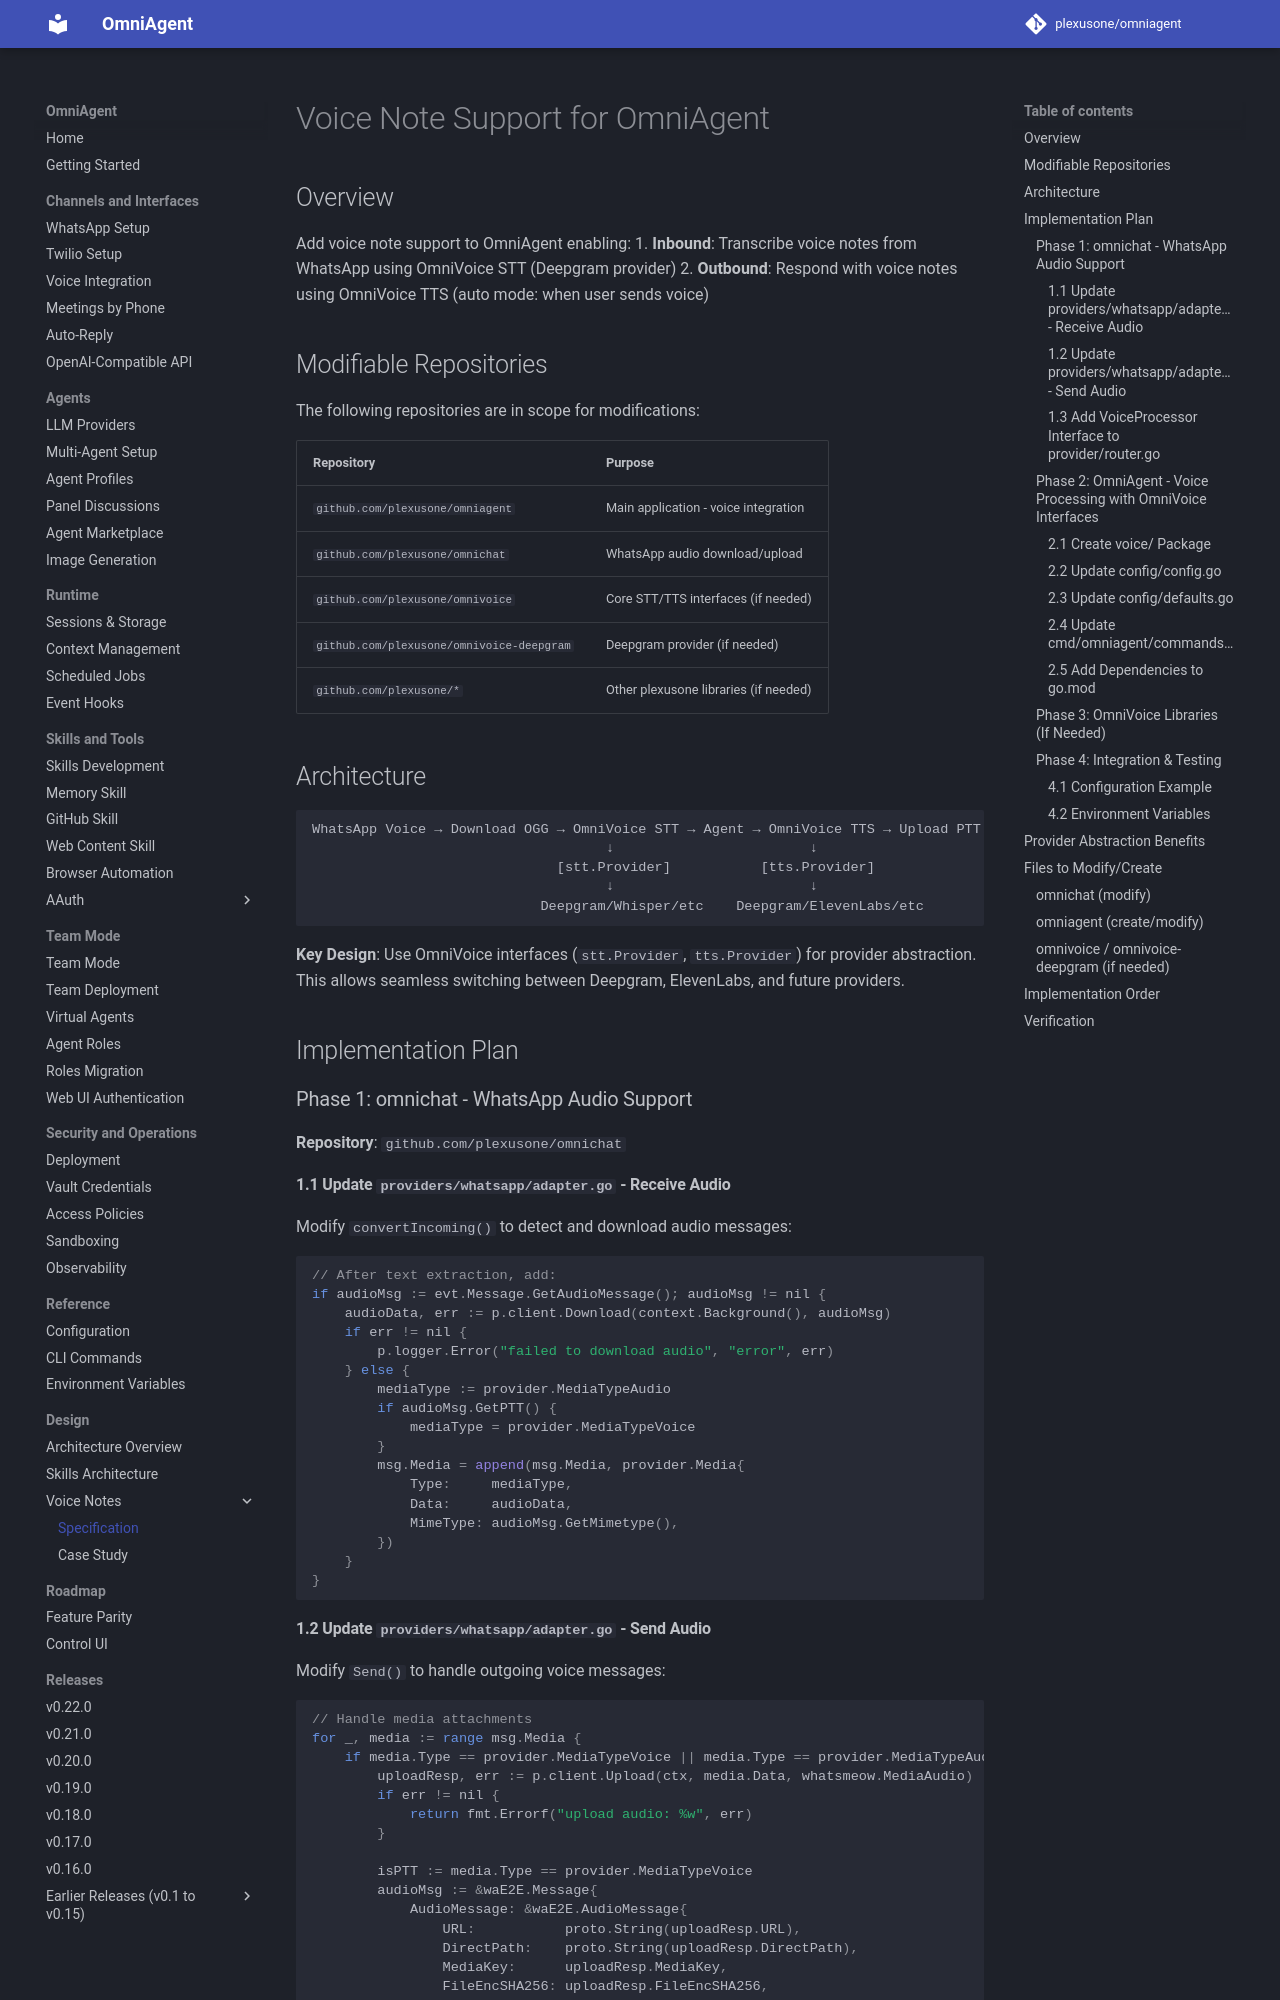

repository: plexusone/omniagent · page: design/voice_notes/SPEC/index.html · generator: mkdocs

# Voice Note Support for OmniAgent

## Overview

Add voice note support to OmniAgent enabling:
1. **Inbound**: Transcribe voice notes from WhatsApp using OmniVoice STT (Deepgram provider)
2. **Outbound**: Respond with voice notes using OmniVoice TTS (auto mode: when user sends voice)

## Modifiable Repositories

The following repositories are in scope for modifications:

| Repository | Purpose |
|------------|---------|
| `github.com/plexusone/omniagent` | Main application - voice integration |
| `github.com/plexusone/omnichat` | WhatsApp audio download/upload |
| `github.com/plexusone/omnivoice` | Core STT/TTS interfaces (if needed) |
| `github.com/plexusone/omnivoice-deepgram` | Deepgram provider (if needed) |
| `github.com/plexusone/*` | Other plexusone libraries (if needed) |

## Architecture

```
WhatsApp Voice → Download OGG → OmniVoice STT → Agent → OmniVoice TTS → Upload PTT → WhatsApp
                                    ↓                        ↓
                              [stt.Provider]           [tts.Provider]
                                    ↓                        ↓
                            Deepgram/Whisper/etc    Deepgram/ElevenLabs/etc
```

**Key Design**: Use OmniVoice interfaces (`stt.Provider`, `tts.Provider`) for provider abstraction. This allows seamless switching between Deepgram, ElevenLabs, and future providers.

## Implementation Plan

### Phase 1: omnichat - WhatsApp Audio Support

**Repository**: `github.com/plexusone/omnichat`

#### 1.1 Update `providers/whatsapp/adapter.go` - Receive Audio

Modify `convertIncoming()` to detect and download audio messages:

```go
// After text extraction, add:
if audioMsg := evt.Message.GetAudioMessage(); audioMsg != nil {
    audioData, err := p.client.Download(context.Background(), audioMsg)
    if err != nil {
        p.logger.Error("failed to download audio", "error", err)
    } else {
        mediaType := provider.MediaTypeAudio
        if audioMsg.GetPTT() {
            mediaType = provider.MediaTypeVoice
        }
        msg.Media = append(msg.Media, provider.Media{
            Type:     mediaType,
            Data:     audioData,
            MimeType: audioMsg.GetMimetype(),
        })
    }
}
```
